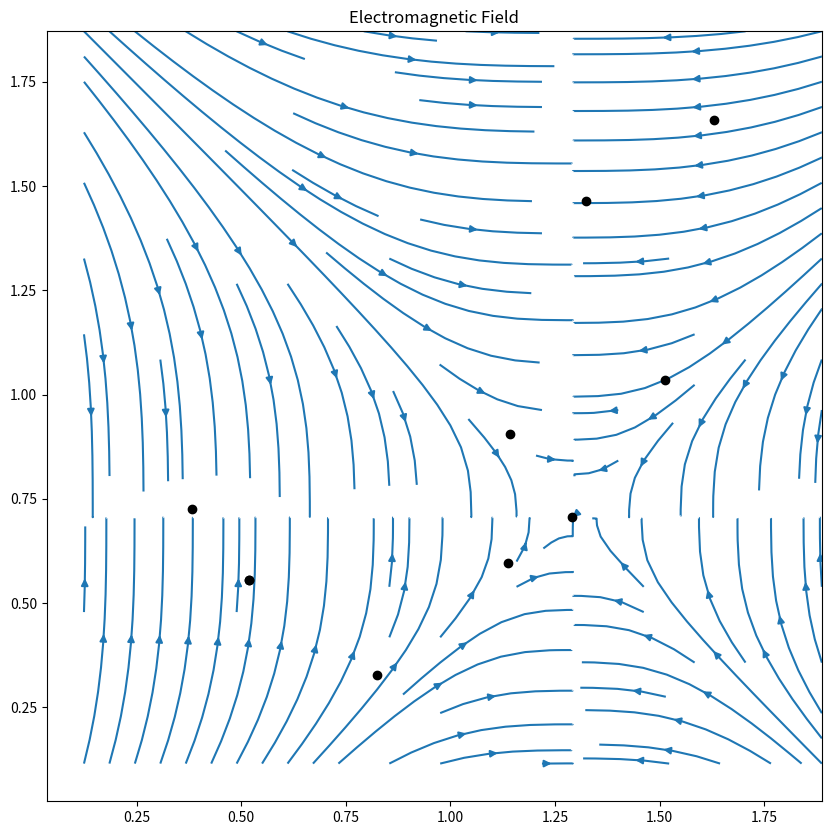

Generate this figure with matplotlib:
import numpy as np
import matplotlib.pyplot as plt
import pandas

#First function is to read the values of electric charges and their locations from a csv file, and populate a numpy array with their charge properties
#def createChargeMatrix():



#Now take this numpy array(s) and process it
#Take in 2d matrix [r (charges), c (properties)] of elements of [x, y, q], where each element is a charge, x, y is the location and q is the charge of the charge in coulombs
def generateVectorField(charges):
    #range is to find the max and min elements of y in the 2d matrix and then add some proportional padding to find the bounds of the graph of the vector field 
    #domain is the same as range but for the x properties of the charges
    #Step size: experiment with
    #use slicing and some min/max np func to find these, experiment with the padding once the graph is created to find the best amound, the initial estimate is going to be to add 10% to each side

    #Then use these ranges and domains and linspace along side meshgrid to create a coordinate grid to feed into the graph func
    #Then use the formula of /vec(E) to find the E_x and E_y return x,y,E_x and E_y, should use vectorize and an outside func to iterate 
    #over each charge and create the appropriate superposition of the electric field at that location
    CONST_K = 8.9875e9 #Coulombs constant

    range_min =  np.min(charges[:,1]) - (np.mean(charges[:,1]))*0.25
    range_max =  np.max(charges[:,1]) + (np.mean(charges[:,1]))*0.25
    domain_min = np.min(charges[:,0]) - (np.mean(charges[:,0]))*0.25
    domain_max = np.max(charges[:,0]) + (np.mean(charges[:,0]))*0.25  
    x, y = np.meshgrid(np.linspace(domain_min, domain_max, num = 1000), np.linspace(range_min, range_max, num = 1000), indexing='xy')

    #generate one vector field using a q and x pos
    E_x_list = []
    E_y_list = []

    for charge in charges:
        r = x.copy() - charge[0]
        E_temp = (charge[2])/(r**2) * np.abs(r)/r #q/r^2*unit(r)
        E_x_list.append(E_temp)
        r = y.copy() - charge[1]
        E_temp = (charge[2])/(r**2) * np.abs(r)/r  #q/r^2*unit(r)
        E_y_list.append(E_temp)

    #print(E_x_list)
    #print(E_y_list)

    E_x = E_x_list[0]
    E_y = E_y_list[0]
    for i in range(1, len(E_x_list)):
        E_x = E_x_list[i]
        E_y = E_y_list[i]

    E_x = E_x * CONST_K
    E_y = E_y * CONST_K

    return x, y, E_x, E_y


#Finally take in the vector field matrix and use it to generate a figure in matplotlib
def generateVectorPlot(x, y, E_x, E_y, charges):
        plt.figure(figsize=(10, 10))
        plt.streamplot(x, y, E_x, E_y)
        plt.plot(charges[:,0], charges[:,1], 'ok')
        plt.title("Electromagnetic Field")
        plt.show()

np.random.seed(42)  # for reproducibility
num_charges = 10
charges = np.zeros((num_charges, 3))  # [x, y, q]
charges[:, 0] = np.random.uniform(0.3, 1.7, num_charges)  # x positions
charges[:, 1] = np.random.uniform(0.3, 1.7, num_charges)  # y positions
charges[:, 2] = np.random.uniform(-5e-6, 5e-6, num_charges)  # q in Coulombscharges = np.array([

x, y, E_x, E_y = generateVectorField(charges)
generateVectorPlot(x, y, E_x, E_y, charges)



